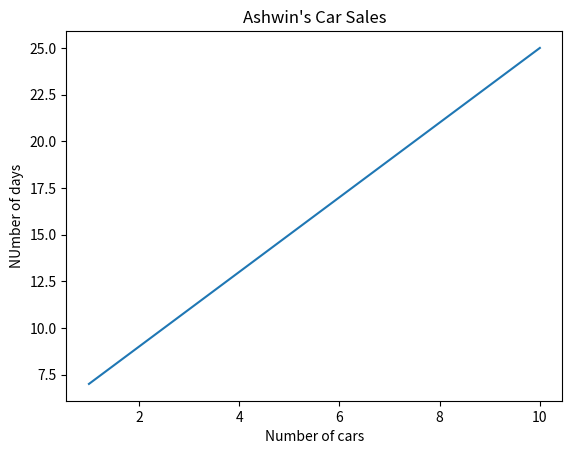

Python code for this plot:
import numpy as np
from matplotlib import pyplot as plt


x = np.arange(1,11)
y = 2 * x + 5
plt.title("Ashwin's Car Sales") 
plt.xlabel("Number of cars")
plt.ylabel("NUmber of days") 
plt.plot(x,y)
plt.show()